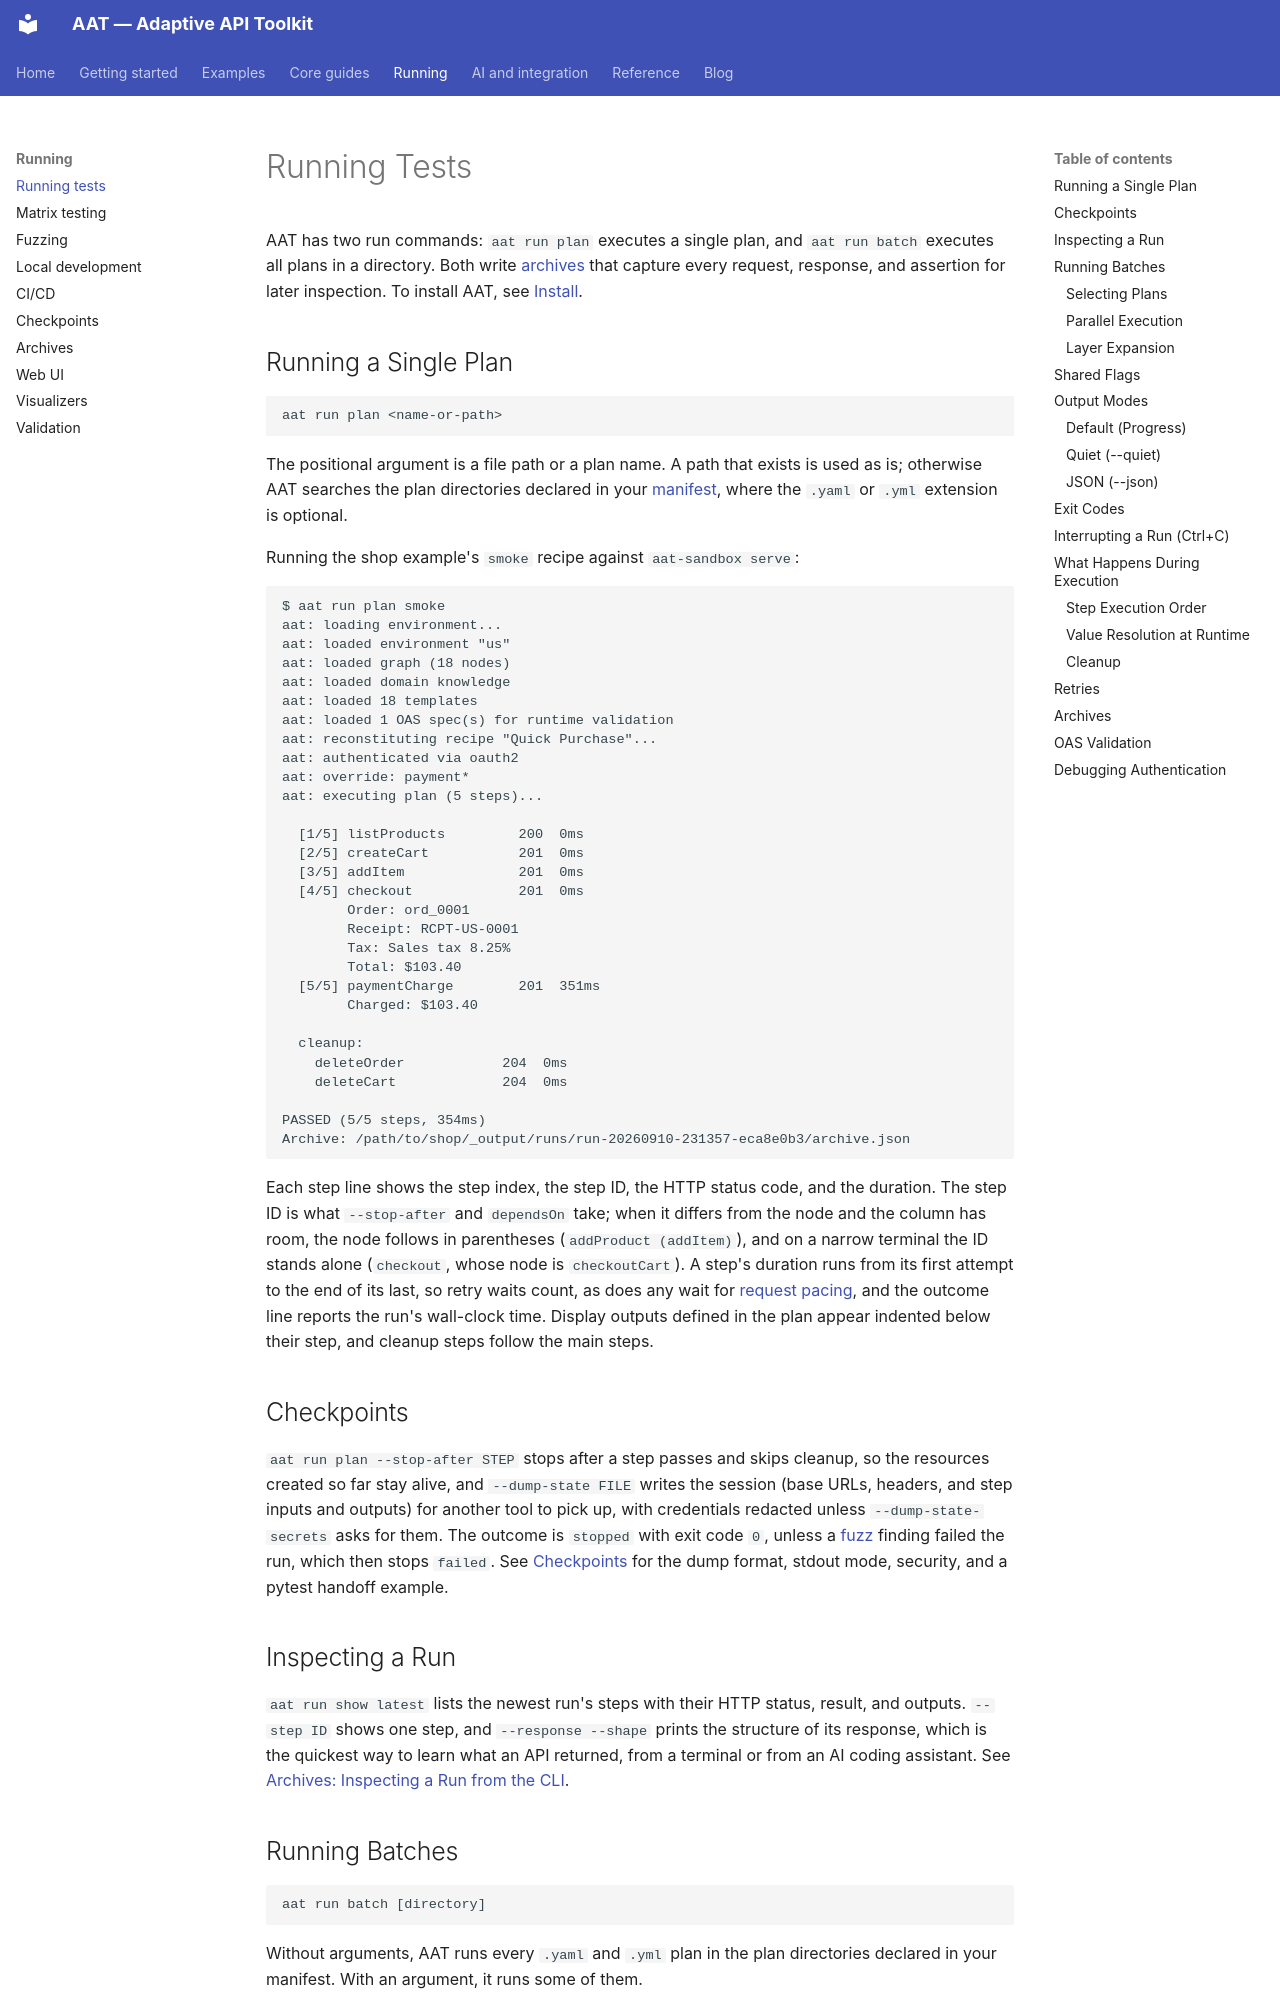

repository: gburgyan/aat · page: running/index.html · generator: mkdocs

# Running Tests

AAT has two run commands: `aat run plan` executes a single plan, and `aat run batch` executes all plans in a directory. Both write [archives](archives.md) that capture every request, response, and assertion for later inspection. To install AAT, see [Install](install.md).

## Running a Single Plan

```
aat run plan <name-or-path>
```

The positional argument is a file path or a plan name. A path that exists is used as is; otherwise AAT searches the plan directories declared in your [manifest](project-setup.md), where the `.yaml` or `.yml` extension is optional.

Running the shop example's `smoke` recipe against `aat-sandbox serve`:

```
$ aat run plan smoke
aat: loading environment...
aat: loaded environment "us"
aat: loaded graph (18 nodes)
aat: loaded domain knowledge
aat: loaded 18 templates
aat: loaded 1 OAS spec(s) for runtime validation
aat: reconstituting recipe "Quick Purchase"...
aat: authenticated via oauth2
aat: override: payment*
aat: executing plan (5 steps)...

  [1/5] listProducts         200  0ms
  [2/5] createCart           201  0ms
  [3/5] addItem              201  0ms
  [4/5] checkout             201  0ms
        Order: ord_0001
        Receipt: RCPT-US-0001
        Tax: Sales tax 8.25%
        Total: $103.40
  [5/5] paymentCharge        201  351ms
        Charged: $103.40

  cleanup:
    deleteOrder            204  0ms
    deleteCart             204  0ms

PASSED (5/5 steps, 354ms)
Archive: /path/to/shop/_output/runs/run-20260910-231357-eca8e0b3/archive.json
```

Each step line shows the step index, the step ID, the HTTP status code, and the duration. The step ID is what `--stop-after` and `dependsOn` take; when it differs from the node and the column has room, the node follows in parentheses (`addProduct (addItem)`), and on a narrow terminal the ID stands alone (`checkout`, whose node is `checkoutCart`). A step's duration runs from its first attempt to the end of its last, so retry waits count, as does any wait for [request pacing](environments.md#request-pacing), and the outcome line reports the run's wall-clock time. Display outputs defined in the plan appear indented below their step, and cleanup steps follow the main steps.

## Checkpoints

`aat run plan --stop-after STEP` stops after a step passes and skips cleanup, so the resources created so far stay alive, and `--dump-state FILE` writes the session (base URLs, headers, and step inputs and outputs) for another tool to pick up, with credentials redacted unless `--dump-state-secrets` asks for them. The outcome is `stopped` with exit code `0`, unless a [fuzz](fuzzing.md) finding failed the run, which then stops `failed`. See [Checkpoints](checkpoints.md) for the dump format, stdout mode, security, and a pytest handoff example.

## Inspecting a Run

`aat run show latest` lists the newest run's steps with their HTTP status, result, and outputs. `--step ID` shows one step, and `--response --shape` prints the structure of its response, which is the quickest way to learn what an API returned, from a terminal or from an AI coding assistant. See [Archives: Inspecting a Run from the CLI](archives.md#inspecting-a-run-from-the-cli).

## Running Batches

```
aat run batch [directory]
```

Without arguments, AAT runs every `.yaml` and `.yml` plan in the plan directories declared in your manifest. With an argument, it runs some of them.
